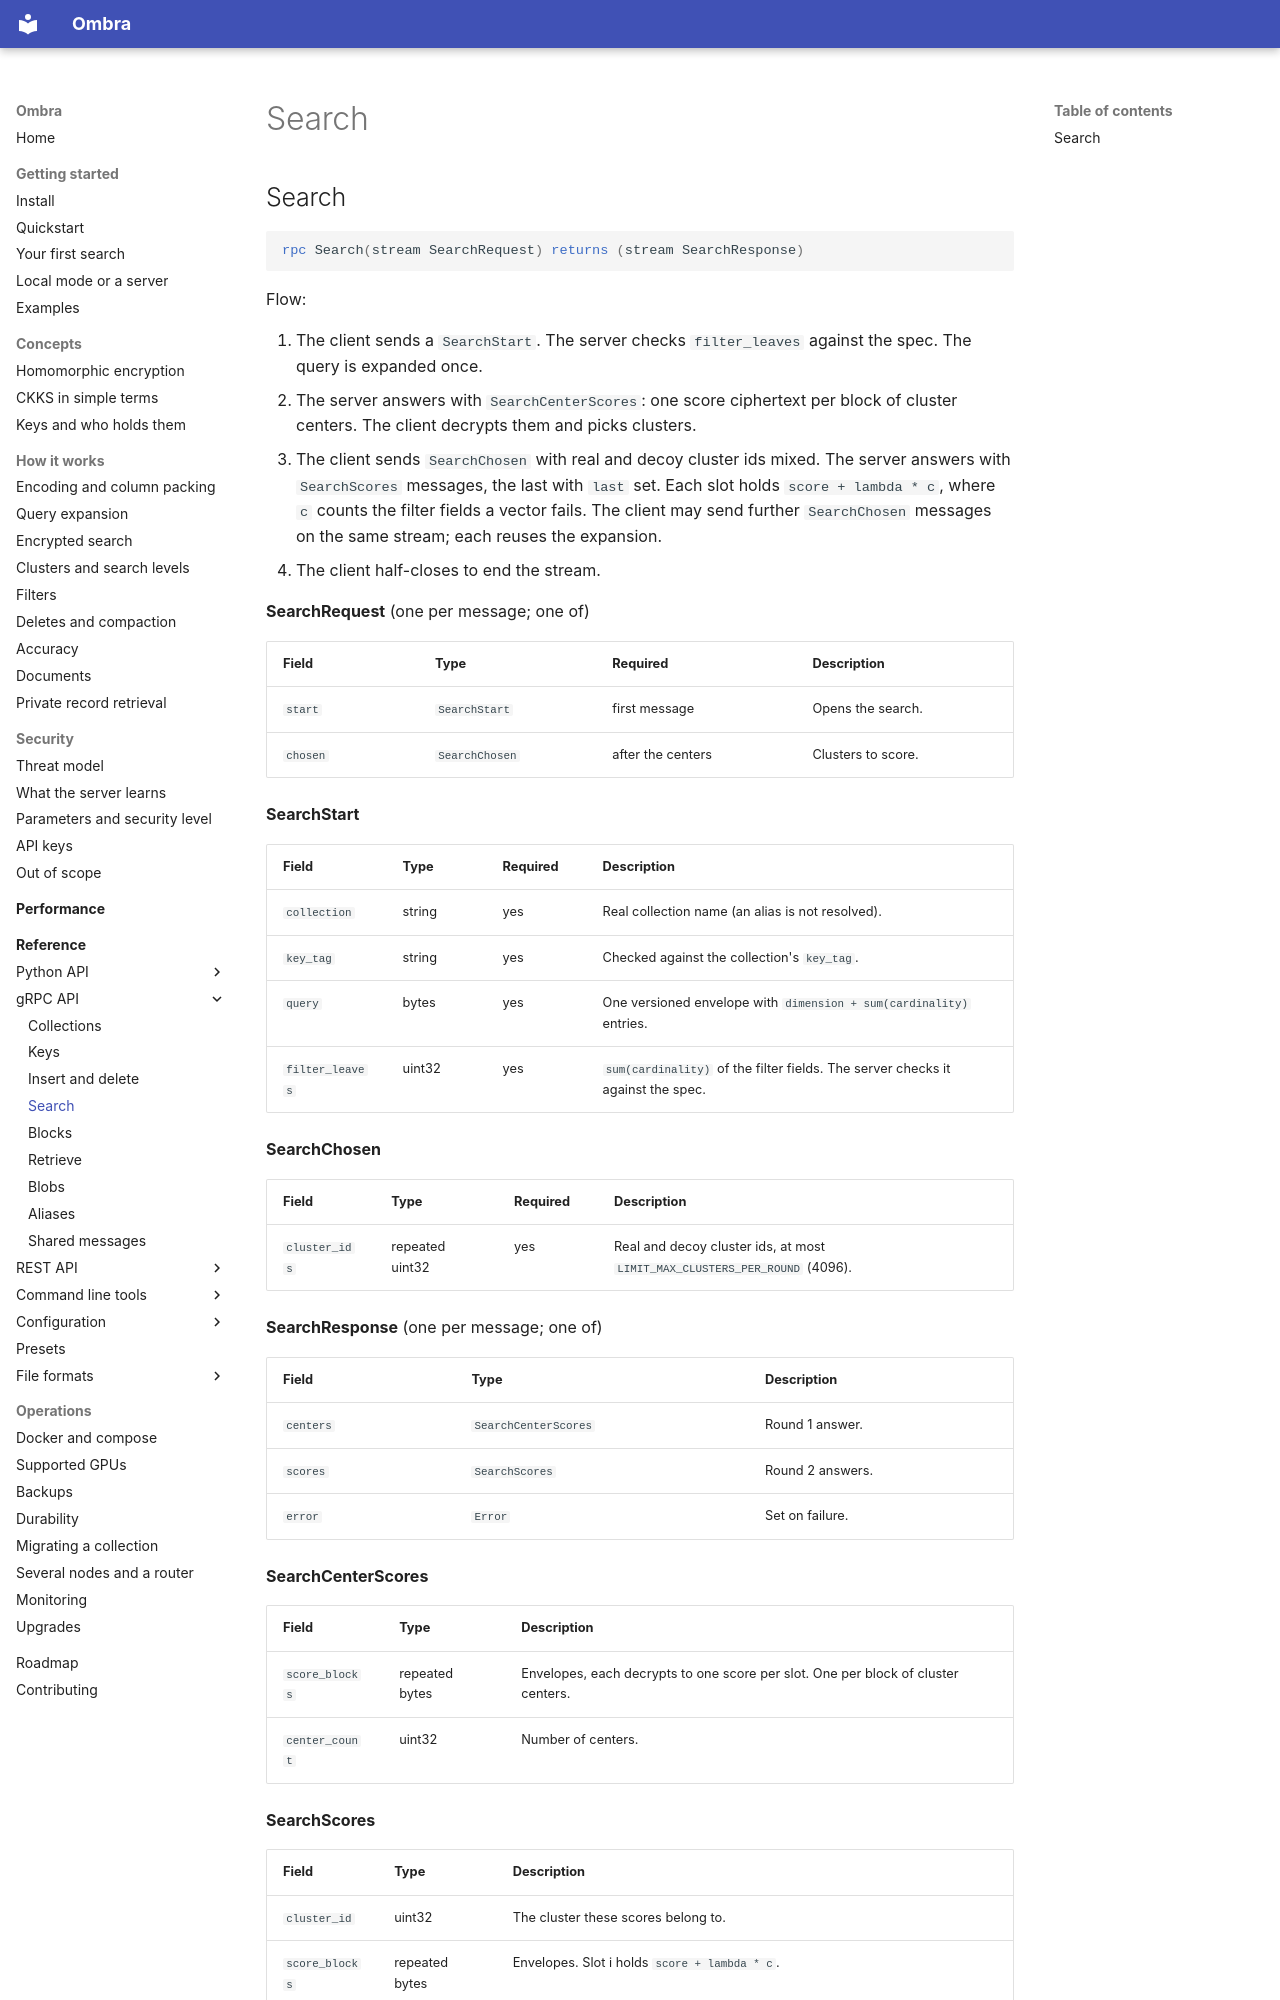

repository: erailabs/ombra · page: reference/grpc/search/index.html · generator: mkdocs

# Search

## Search

```proto
rpc Search(stream SearchRequest) returns (stream SearchResponse)
```

Flow:

1. The client sends a `SearchStart`. The server checks `filter_leaves` against the spec. The query is expanded once.
2. The server answers with `SearchCenterScores`: one score ciphertext per block of cluster centers. The client decrypts them and picks clusters.
3. The client sends `SearchChosen` with real and decoy cluster ids mixed. The server answers with `SearchScores` messages, the last with `last` set. Each slot holds `score + lambda * c`, where `c` counts the filter fields a vector fails. The client may send further `SearchChosen` messages on the same stream; each reuses the expansion.
4. The client half-closes to end the stream.

**SearchRequest** (one per message; one of)

| Field | Type | Required | Description |
| --- | --- | --- | --- |
| `start` | `SearchStart` | first message | Opens the search. |
| `chosen` | `SearchChosen` | after the centers | Clusters to score. |

**SearchStart**

| Field | Type | Required | Description |
| --- | --- | --- | --- |
| `collection` | string | yes | Real collection name (an alias is not resolved). |
| `key_tag` | string | yes | Checked against the collection's `key_tag`. |
| `query` | bytes | yes | One versioned envelope with `dimension + sum(cardinality)` entries. |
| `filter_leaves` | uint32 | yes | `sum(cardinality)` of the filter fields. The server checks it against the spec. |

**SearchChosen**

| Field | Type | Required | Description |
| --- | --- | --- | --- |
| `cluster_ids` | repeated uint32 | yes | Real and decoy cluster ids, at most `LIMIT_MAX_CLUSTERS_PER_ROUND` (4096). |

**SearchResponse** (one per message; one of)

| Field | Type | Description |
| --- | --- | --- |
| `centers` | `SearchCenterScores` | Round 1 answer. |
| `scores` | `SearchScores` | Round 2 answers. |
| `error` | `Error` | Set on failure. |

**SearchCenterScores**

| Field | Type | Description |
| --- | --- | --- |
| `score_blocks` | repeated bytes | Envelopes, each decrypts to one score per slot. One per block of cluster centers. |
| `center_count` | uint32 | Number of centers. |

**SearchScores**
